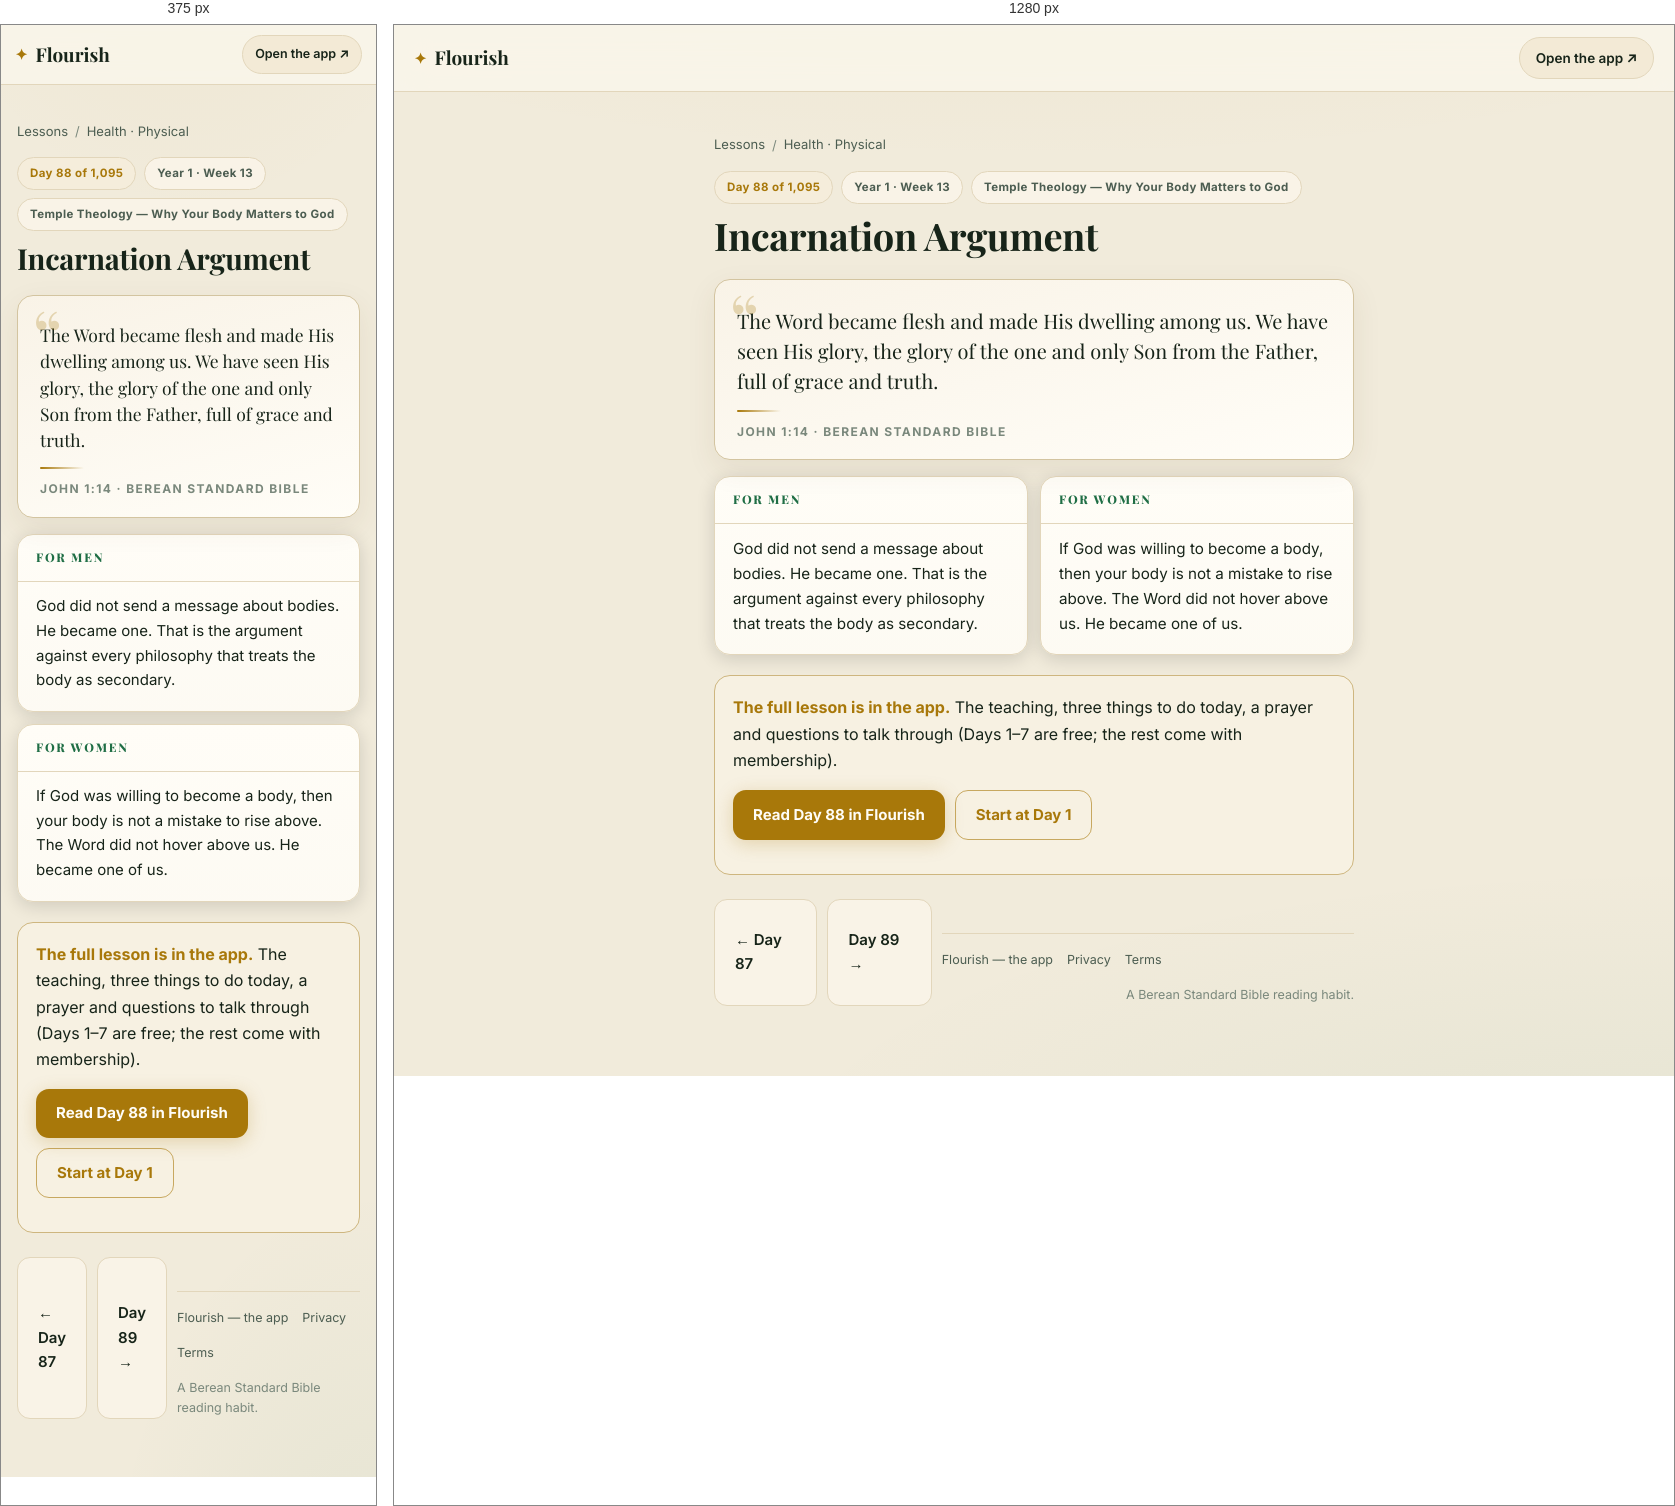
Rendered at 375 px and 1280 px, left to right.

<!-- file: day-88.html -->
<!DOCTYPE html>
<html lang="en">
<head>
<meta charset="UTF-8">
<meta name="viewport" content="width=device-width, initial-scale=1">
<title>Incarnation Argument (John 1:14) — Day 88 | Flourish</title>
<meta name="description" content="John 1:14: The Word became flesh and made His dwelling among us. We have seen His glory, the glory of the one and only Son from the Father, full of grace…">
<link rel="canonical" href="https://fitfriendchris.github.io/flourish/learn/day-88.html">
<meta property="og:type" content="article">
<meta property="og:title" content="Incarnation Argument (John 1:14) — Day 88 | Flourish">
<meta property="og:description" content="John 1:14: The Word became flesh and made His dwelling among us. We have seen His glory, the glory of the one and only Son from the Father, full of grace…">
<meta property="og:url" content="https://fitfriendchris.github.io/flourish/learn/day-88.html">
<meta property="og:image" content="https://fitfriendchris.github.io/flourish/og.png">
<link rel="stylesheet" href="learn.css">
</head>
<body>
<header class="bar"><a class="brand" href=""><span class="mk">✦</span>Flourish</a><a class="pill" href="">Open the app ↗</a></header>
<main>
<nav class="crumbs"><a href="./">Lessons</a><span>/</span><a href="physical.html">Health · Physical</a></nav>
<div class="chip-row"><span class="chip gold">Day 88 of 1,095</span><span class="chip">Year 1 · Week 13</span><span class="chip">Temple Theology — Why Your Body Matters to God</span></div>
<h1>Incarnation Argument</h1>
<figure class="verse"><p>The Word became flesh and made His dwelling among us. We have seen His glory, the glory of the one and only Son from the Father, full of grace and truth.</p><span class="orn"></span><figcaption>John 1:14 · Berean Standard Bible</figcaption></figure>
<section class="duo"><article class="reader"><h2>For men</h2><p>God did not send a message about bodies. He became one. That is the argument against every philosophy that treats the body as secondary.</p></article><article class="reader"><h2>For women</h2><p>If God was willing to become a body, then your body is not a mistake to rise above. The Word did not hover above us. He became one of us.</p></article></section>
<div class="banner"><b>The full lesson is in the app.</b> The teaching, three things to do today, a prayer and questions to talk through (Days 1–7 are free; the rest come with membership).<br><div class="cta-row"><a class="cta" href="../#/academy/lesson/88">Read Day 88 in Flourish</a><a class="cta alt" href="../">Start at Day 1</a></div></div>
<div class="nav"><a class="cta ghost" href="day-87.html">← Day 87</a><a class="cta ghost" href="day-89.html">Day 89 →</a>
<footer class="site"><a href="">Flourish — the app</a><a href="privacy.html">Privacy</a><a href="terms.html">Terms</a><span class="fm">A Berean Standard Bible reading habit.</span></footer>
</main>
</body>
</html>


/* @media block from learn.css */
@media(max-width:620px){
  .bar{padding:10px 14px}
  .pill{font-size:12.5px;padding:8px 12px}
  .duo{grid-template-columns:1fr}
  .lrow .lr{display:none}
  main{padding:18px 16px 48px}
  .verse p{font-size:17.5px}
  .reader p{font-size:15px}
}